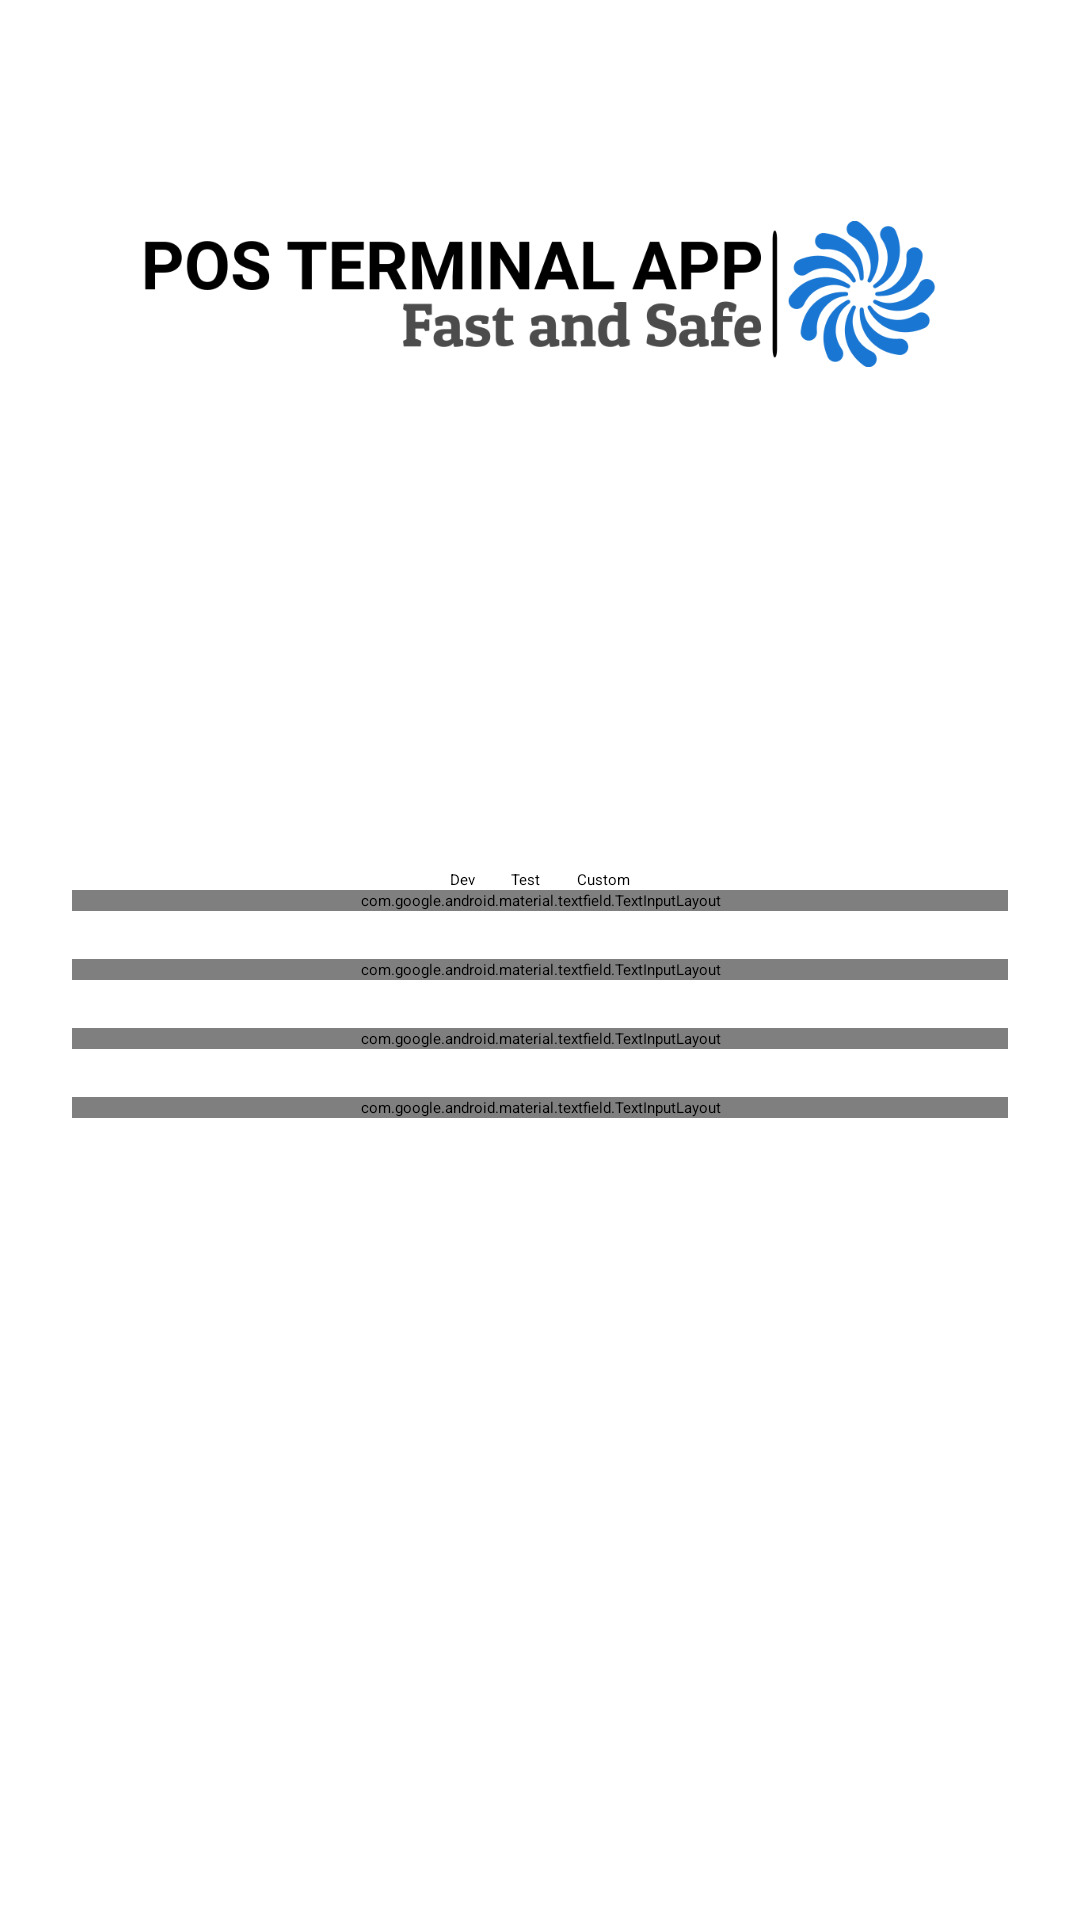

Android layout source for this screen:
<!-- AndroidManifest.xml: activity theme Theme.SplashScreenTheme -->
<!-- res/layout/fragment_login.xml -->
<?xml version="1.0" encoding="utf-8"?>
<androidx.constraintlayout.widget.ConstraintLayout
    xmlns:android="http://schemas.android.com/apk/res/android"
    xmlns:app="http://schemas.android.com/apk/res-auto"
    xmlns:tools="http://schemas.android.com/tools"
    android:layout_width="match_parent"
    android:layout_height="match_parent">

    <ProgressBar
        android:id="@+id/progressBarLogin"
        android:layout_width="wrap_content"
        android:layout_height="wrap_content"
        android:visibility="gone"
        android:indeterminateTint="@color/background"
        app:layout_constraintBottom_toBottomOf="parent"
        app:layout_constraintEnd_toEndOf="parent"
        app:layout_constraintStart_toStartOf="parent"
        app:layout_constraintTop_toTopOf="parent" />

    <ImageView
        android:id="@+id/imageViewBrand"
        android:layout_width="wrap_content"
        android:layout_height="100dp"
        android:adjustViewBounds="true"
        android:scaleType="fitCenter"
        android:layout_marginTop="48dp"
        android:paddingHorizontal="48dp"
        android:src="@drawable/banner"
        app:layout_constraintEnd_toEndOf="parent"
        app:layout_constraintStart_toStartOf="parent"
        app:layout_constraintTop_toTopOf="parent" />

    <LinearLayout
        android:id="@+id/linearLayout"
        android:layout_width="match_parent"
        android:layout_height="wrap_content"
        android:gravity="center"
        android:orientation="vertical"
        android:paddingTop="10dp"
        android:paddingHorizontal="24dp"
        android:layout_marginBottom="40dp"
        app:layout_constraintBottom_toBottomOf="parent"
        app:layout_constraintEnd_toEndOf="parent"
        app:layout_constraintStart_toStartOf="parent"
        app:layout_constraintTop_toBottomOf="@+id/imageViewBrand">

        <RadioGroup
            android:id="@+id/radio_button_group"
            android:layout_width="wrap_content"
            android:layout_height="wrap_content"
            android:orientation="horizontal">

            <RadioButton
                android:id="@+id/radio_button_dev"
                android:layout_width="match_parent"
                android:layout_height="match_parent"
                android:layout_marginEnd="12dp"
                android:text="@string/dev" />

            <RadioButton
                android:id="@+id/radio_button_test"
                android:layout_width="match_parent"
                android:layout_height="match_parent"
                android:layout_marginEnd="12dp"
                android:text="@string/test" />

            <RadioButton
                android:id="@+id/radio_button_custom"
                android:layout_width="match_parent"
                android:layout_height="match_parent"
                android:text="@string/custom" />

        </RadioGroup>

        <com.google.android.material.textfield.TextInputLayout
            android:id="@+id/textInputLayoutTerminalId"
            style="@style/Widget.MaterialComponents.TextInputLayout.OutlinedBox"
            android:layout_width="match_parent"
            android:layout_height="wrap_content"
            android:hint="@string/terminal_id"
            android:textColorHint="@color/text_hint"
            app:boxStrokeColor="@color/black"
            app:counterMaxLength="11"
            app:counterTextColor="@color/black"
            app:endIconMode="clear_text"
            app:shapeAppearance="@style/ShapeAppearance.Material3.Corner.Medium"
            app:startIconDrawable="@drawable/baseline_terminal_24"
            app:startIconTint="@color/start_icon_tint">

            <com.google.android.material.textfield.TextInputEditText
                android:id="@+id/textInputEditTerminalId"
                android:layout_width="match_parent"
                android:layout_height="wrap_content"
                android:inputType="text"
                android:maxLength="11"
                android:textColor="@color/black" />
        </com.google.android.material.textfield.TextInputLayout>

        <com.google.android.material.textfield.TextInputLayout
            android:id="@+id/textInputLayoutTCKN"
            style="@style/Widget.MaterialComponents.TextInputLayout.OutlinedBox"
            android:layout_width="match_parent"
            android:layout_height="wrap_content"
            android:layout_marginTop="16dp"
            android:hint="@string/tckn_vkn"
            android:textColorHint="@color/text_hint"
            app:boxStrokeColor="@color/black"
            app:counterMaxLength="11"
            app:counterTextColor="@color/black"
            app:endIconMode="clear_text"
            app:shapeAppearance="@style/ShapeAppearance.Material3.Corner.Medium"
            app:startIconDrawable="@drawable/baseline_account_circle_24"
            app:startIconTint="@color/start_icon_tint">

            <com.google.android.material.textfield.TextInputEditText
                android:id="@+id/textInputEditTextTCKN"
                android:layout_width="match_parent"
                android:layout_height="wrap_content"
                android:inputType="number"
                android:maxLength="11"
                android:textColor="@color/black" />
        </com.google.android.material.textfield.TextInputLayout>

        <com.google.android.material.textfield.TextInputLayout
            android:id="@+id/textInputLayoutMemberStore"
            style="@style/Widget.MaterialComponents.TextInputLayout.OutlinedBox"
            android:layout_width="match_parent"
            android:layout_height="wrap_content"
            android:layout_marginTop="16dp"
            android:hint="@string/member_id"
            android:textColorHint="@color/text_hint"
            app:boxStrokeColor="@color/black"
            app:prefixTextColor="@color/black"
            app:shapeAppearance="@style/ShapeAppearance.Material3.Corner.Medium"
            app:startIconDrawable="@drawable/baseline_cottage_24"
            app:startIconTint="@color/start_icon_tint">

            <com.google.android.material.textfield.TextInputEditText
                android:id="@+id/textInputEditTextMemberStore"
                android:layout_width="match_parent"
                android:layout_height="wrap_content"
                android:inputType="text"
                android:maxLength="13"
                android:textColor="@color/black"
                android:textColorHint="#B6B5B5" />
        </com.google.android.material.textfield.TextInputLayout>

        <com.google.android.material.textfield.TextInputLayout
            android:id="@+id/textInputLayoutPassword"
            style="@style/Widget.MaterialComponents.TextInputLayout.OutlinedBox"
            android:layout_width="match_parent"
            android:layout_height="wrap_content"
            android:layout_marginTop="16dp"
            android:hint="@string/password"
            android:textColorHint="@color/text_hint"
            app:boxStrokeColor="@color/black"
            app:passwordToggleEnabled="true"
            app:passwordToggleTint="#575656"
            app:prefixTextColor="@color/black"
            app:shapeAppearance="@style/ShapeAppearance.Material3.Corner.Medium"
            app:startIconDrawable="@drawable/baseline_password_24"
            app:startIconTint="@color/start_icon_tint">

            <com.google.android.material.textfield.TextInputEditText
                android:id="@+id/textInputEditTextPassword"
                android:layout_width="match_parent"
                android:layout_height="wrap_content"
                android:inputType="textPassword"
                android:textColor="@color/black"
                android:textColorHint="#B6B5B5" />
        </com.google.android.material.textfield.TextInputLayout>

        <LinearLayout
            android:id="@+id/linearLayout2"
            android:layout_width="wrap_content"
            android:layout_height="wrap_content"
            android:layout_marginTop="24dp"
            android:gravity="center"
            android:orientation="horizontal">

            <Button
                android:id="@+id/button_login"
                style="?attr/materialButtonOutlinedStyle"
                android:layout_width="140dp"
                android:layout_height="72dp"
                android:backgroundTint="@color/background"
                android:text="@string/log_in"
                android:textColor="@color/white"
                android:textSize="18sp"
                app:rippleColor="@color/white" />

        </LinearLayout>

    </LinearLayout>





</androidx.constraintlayout.widget.ConstraintLayout>
<!-- resources referenced by this layout -->
<resources>
  <color name="background">#1976D2</color>
  <color name="black">#FF000000</color>
  <color name="start_icon_tint">#575656</color>
  <color name="text_hint">#B6B5B5</color>
  <color name="white">#FFFFFFFF</color>
  <!-- drawable banner: png bitmap (drawable, 27710 bytes) -->
  <string name="custom">Custom</string>
  <string name="dev">Dev</string>
  <string name="log_in">Giriş \nYap</string>
  <string name="member_id">Üye İşyeri Id</string>
  <string name="password">Parola</string>
  <string name="tckn_vkn">TCKN/VKN</string>
  <string name="terminal_id">Terminal Id</string>
  <string name="test">Test</string>
  <style name="Theme.SplashScreenTheme" parent="Theme.SplashScreen">
          
          <item name="windowSplashScreenBackground">@color/white</item>
          
          <item name="windowSplashScreenAnimatedIcon">@drawable/splash_screen2</item>
          
          <item name="windowSplashScreenAnimationDuration">1000</item>
          
          
          <item name="postSplashScreenTheme">@style/Base.Theme.PosTerminalApp</item>
  
      </style>
  <!-- drawable splash_screen2: png bitmap (drawable, 8217 bytes) -->
  <style name="Base.Theme.PosTerminalApp" parent="Theme.Material3.Light.NoActionBar">
          
          <item name="colorPrimary">@color/background</item>
      </style>
</resources>
